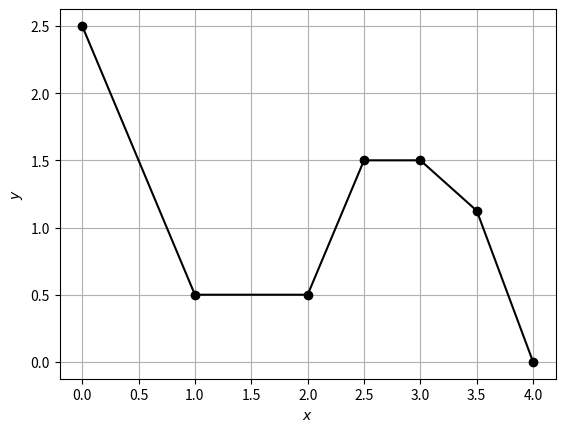

This chart was generated by the following Python code: (Note: this script raises an exception after producing the figure.)
import matplotlib.pyplot as plt
import numpy as np

def lagrange(x, xList, yList):
    ans = 0
    for currX, currY in zip(xList, yList):
        prod = float(currY)
        for xi in xList:
            if xi != currX:
                prod*=(x-xi)/(currX-xi)
        ans += prod
    return ans

def numpyLagrange(x, xList, yList):
    y = []
    for xi in x:
        y.append(lagrange(xi, xList, yList))
    return np.array(y)

def NDD(x, xList, yList):
    #Number of data points
    pts=len(xList)

    #Number of x points
    nx = len(x)

    #Parse x, y data points
    X = xList
    Y = yList

    #Allocate space for L(x)
    N = [0.0]*(nx)

    def a(j0,j1=None):
        if j1 is None: j1 = j0; j0 = 0

        if j0 == j1: return Y[j0]

        elif j1 - j0 == 1:
            return (Y[j1] - Y[j0]) / (X[j1] - X[j0])
        else:
            return (a(j0+1,j1) - a(j0,j1-1)) / (X[j1]-X[j0])

    def n(j,x_):
        v = 1.0
        for i in xrange(0,j):
            v *= float(x_-X[i])
        return v

    #Construct N(x)
    for i in xrange(nx):
        for j in xrange(0,pts):
            N[i] += a(j)*n(j,x[i])
    return N

xList = [0.0, 1.0, 2.0, 2.5, 3.0, 3.5, 4.0]
yList = [2.5, 0.5, 0.5, 1.5, 1.5, 1.125, 0]

#piecewise linear interpolation
plt.plot(xList, yList, 'ko-')
plt.grid(True)
plt.xlabel(r"$x$")
plt.ylabel(r"$y$")
plt.savefig("plots/q5a.png", format = "png", dpi = 350)
plt.close()

#piecewise quadratic interpolation lagrange
r1 = np.linspace(start = 0, stop = 2, num = 200)
r2 = np.linspace(start = 2, stop = 3, num = 200)
r3 = np.linspace(start = 3, stop = 4, num = 200)
pql1 = numpyLagrange(r1, xList[0:3], yList[0:3])
pql2 = numpyLagrange(r2, xList[2:5], yList[2:5])
pql3 = numpyLagrange(r3, xList[4:7], yList[4:7])
plt.plot(r1, pql1, 'k')
plt.plot(r2, pql2, 'k')
plt.plot(r3, pql3, 'k')
plt.plot(xList, yList, 'ko')
plt.grid(True)
plt.xlabel(r"$x$")
plt.ylabel(r"$y$")
plt.savefig("plots/q5b.png", format = "png", dpi = 350)
plt.close()

#piecewise quadratic interpolation newton
r1 = np.linspace(start = 0, stop = 2, num = 200)
r2 = np.linspace(start = 2, stop = 3, num = 200)
r3 = np.linspace(start = 3, stop = 4, num = 200)
pql1 = NDD(r1, xList[0:3], yList[0:3])
pql2 = NDD(r2, xList[2:5], yList[2:5])
pql3 = NDD(r3, xList[4:7], yList[4:7])
plt.plot(r1, pql1, 'k')
plt.plot(r2, pql2, 'k')
plt.plot(r3, pql3, 'k', label = r"piecewise quadratic")
plt.plot(xList, yList, 'k--', label = r"piecewise linear")
plt.plot(xList, yList, 'ko')
plt.grid(True)
plt.legend()
plt.xlabel(r"$x$")
plt.ylabel(r"$y$")
plt.savefig("plots/q5c.png", format = "png", dpi = 350)
plt.close()
